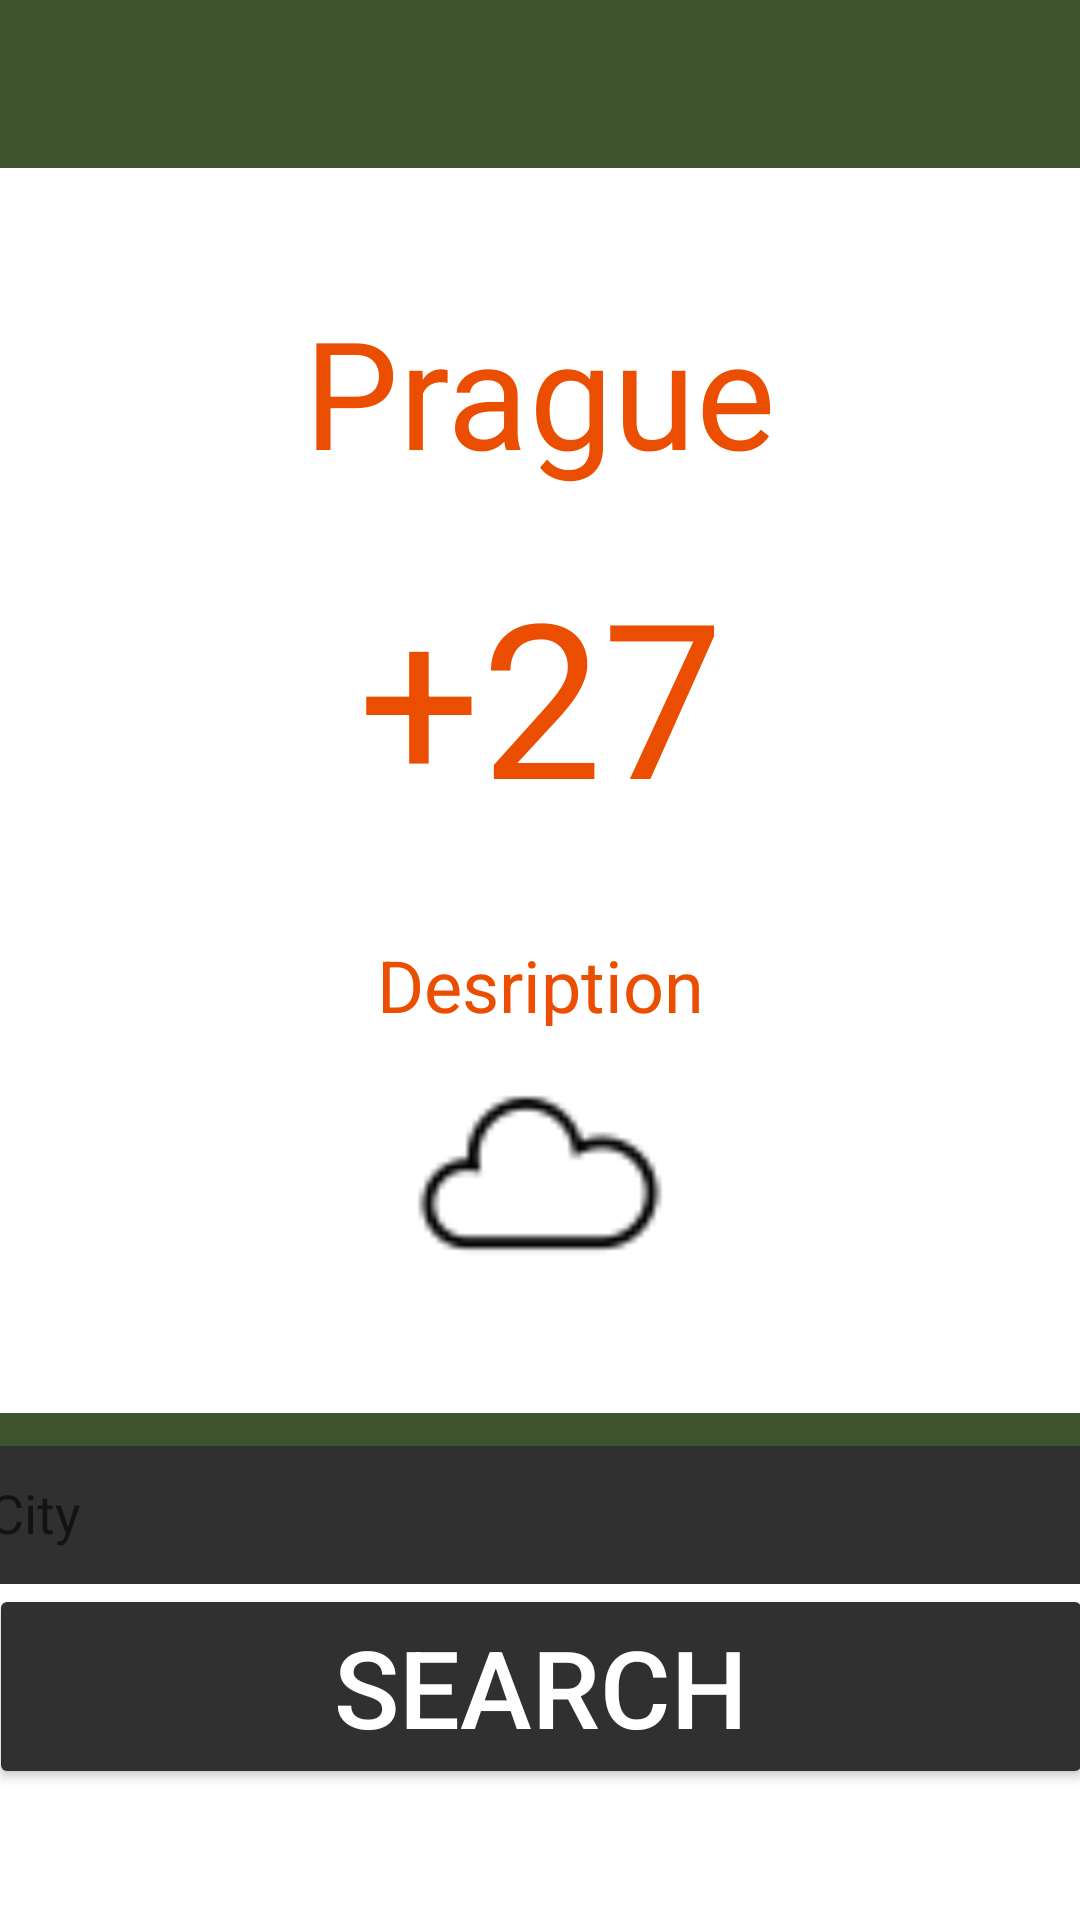

Layout XML and referenced resources for this Android screen:
<!-- AndroidManifest.xml: application theme AppTheme -->
<!-- res/layout/design.xml -->
<?xml version="1.0" encoding="utf-8"?>
<androidx.constraintlayout.widget.ConstraintLayout xmlns:android="http://schemas.android.com/apk/res/android"

    xmlns:app="http://schemas.android.com/apk/res-auto"
    xmlns:card_view="http://schemas.android.com/apk/res-auto"
    android:background="@color/white"
    xmlns:tools="http://schemas.android.com/tools"
    android:layout_width="match_parent"
    android:layout_height="match_parent"
    android:id="@+id/layout"
    tools:context="activity.MainActivity">

    <LinearLayout

        android:id="@+id/linearLayout"
        android:layout_width="358dp"
        android:layout_height="202dp"
        android:orientation="vertical"
        android:layout_marginTop="80dp"
        app:layout_constraintEnd_toEndOf="parent"
        app:layout_constraintStart_toStartOf="parent"
        app:layout_constraintTop_toTopOf="parent"
        tools:ignore="MissingConstraints">

        <TextView
            android:id="@+id/textView3"
            android:layout_width="match_parent"
            android:layout_height="99dp"
            android:layout_weight="1"
            android:gravity="center"
            android:text="@string/city_name"
            android:textColor="@color/colorText"
            android:textSize="50sp" />

        <TextView
            android:id="@+id/textView"
            android:layout_width="match_parent"
            android:layout_height="101dp"
            android:gravity="center"
            android:text="+27"
            android:textColor="@color/colorText"
            android:textSize="72sp" />

    </LinearLayout>

    <LinearLayout
        android:layout_width="356dp"
        android:layout_height="148dp"
        android:layout_marginTop="30dp"
        android:orientation="vertical"
        app:layout_constraintEnd_toEndOf="parent"
        app:layout_constraintStart_toStartOf="parent"
        app:layout_constraintTop_toBottomOf="@+id/linearLayout"
        tools:ignore="MissingConstraints">

        <TextView
            android:id="@+id/description"
            android:layout_width="match_parent"
            android:layout_height="30dp"
            android:gravity="center"
            android:text="@string/city_description"
            android:textColor="@color/colorText"
            android:textSize="24sp" />

        <ImageView
            android:id="@+id/imgWeather"
            android:layout_width="356dp"
            android:layout_height="100dp"
            android:layout_gravity="center"
            card_view:srcCompat="@drawable/icons8_clouds_50" />

    </LinearLayout>

    <LinearLayout
        android:id="@+id/layout2"
        android:layout_width="368dp"
        android:layout_height="153dp"
        android:layout_marginBottom="16dp"
        android:orientation="vertical"
        app:layout_constraintBottom_toBottomOf="parent"
        app:layout_constraintEnd_toEndOf="parent"
        app:layout_constraintStart_toStartOf="parent"
        tools:ignore="MissingConstraints">


        <com.google.android.material.textfield.TextInputLayout
            android:layout_width="match_parent"
            android:layout_height="wrap_content"
            android:background="@color/colorPrimary"

            app:endIconMode="custom"
            app:endIconTint="@color/colorPrimary"


            app:startIconDrawable="@drawable/ic_location_city_black_24dp"

            tools:ignore="MissingConstraints">

            <com.google.android.material.textfield.TextInputEditText
                android:id="@+id/city"
                android:layout_width="match_parent"
                android:layout_height="46dp"
                android:background="@color/colorAccent"
                android:hint="@string/city"
                android:textColor="@color/white"

                />

        </com.google.android.material.textfield.TextInputLayout>

        <Button
            android:id="@+id/button2"
            style="?attr/materialButtonOutlinedStyle"

            android:layout_width="match_parent"

            android:layout_height="wrap_content"
            android:text="@string/search"

            android:textColor="@color/white"
            android:textSize="36sp"
            app:backgroundTint="@color/colorAccent"
            app:strokeWidth="20dp" />
    </LinearLayout>

    <androidx.appcompat.widget.Toolbar
        android:id="@+id/toolbar"
        android:layout_width="match_parent"
        android:layout_height="wrap_content"
        android:background="?attr/colorPrimary"
        android:minHeight="?attr/actionBarSize"
        android:theme="?attr/actionBarTheme"
        app:layout_constraintTop_toTopOf="parent"
        tools:layout_editor_absoluteX="22dp" />

</androidx.constraintlayout.widget.ConstraintLayout>
<!-- resources referenced by this layout -->
<resources>
  <color name="colorAccent">#303030</color>
  <color name="colorPrimary">#3E522D</color>
  <color name="colorText">#EB4D01</color>
  <color name="white">#FFFFFF</color>
  <!-- drawable icons8_clouds_50: png bitmap (drawable, 1523 bytes) -->
  <string name="city">City</string>
  <string name="city_description">Desription</string>
  <string name="city_name">Prague</string>
  <string name="search">Search</string>
  <style name="AppTheme" parent="Theme.AppCompat.Light.DarkActionBar">
          
          <item name="windowActionBar">false</item>
          <item name="windowNoTitle">true</item>
  
          <item name="colorPrimary">@color/colorPrimary</item>
          <item name="colorPrimaryDark">@color/colorPrimaryDark</item>
          <item name="colorAccent">@color/colorAccent</item>
  
      </style>
  <color name="colorPrimaryDark">#FAAA</color>
</resources>
